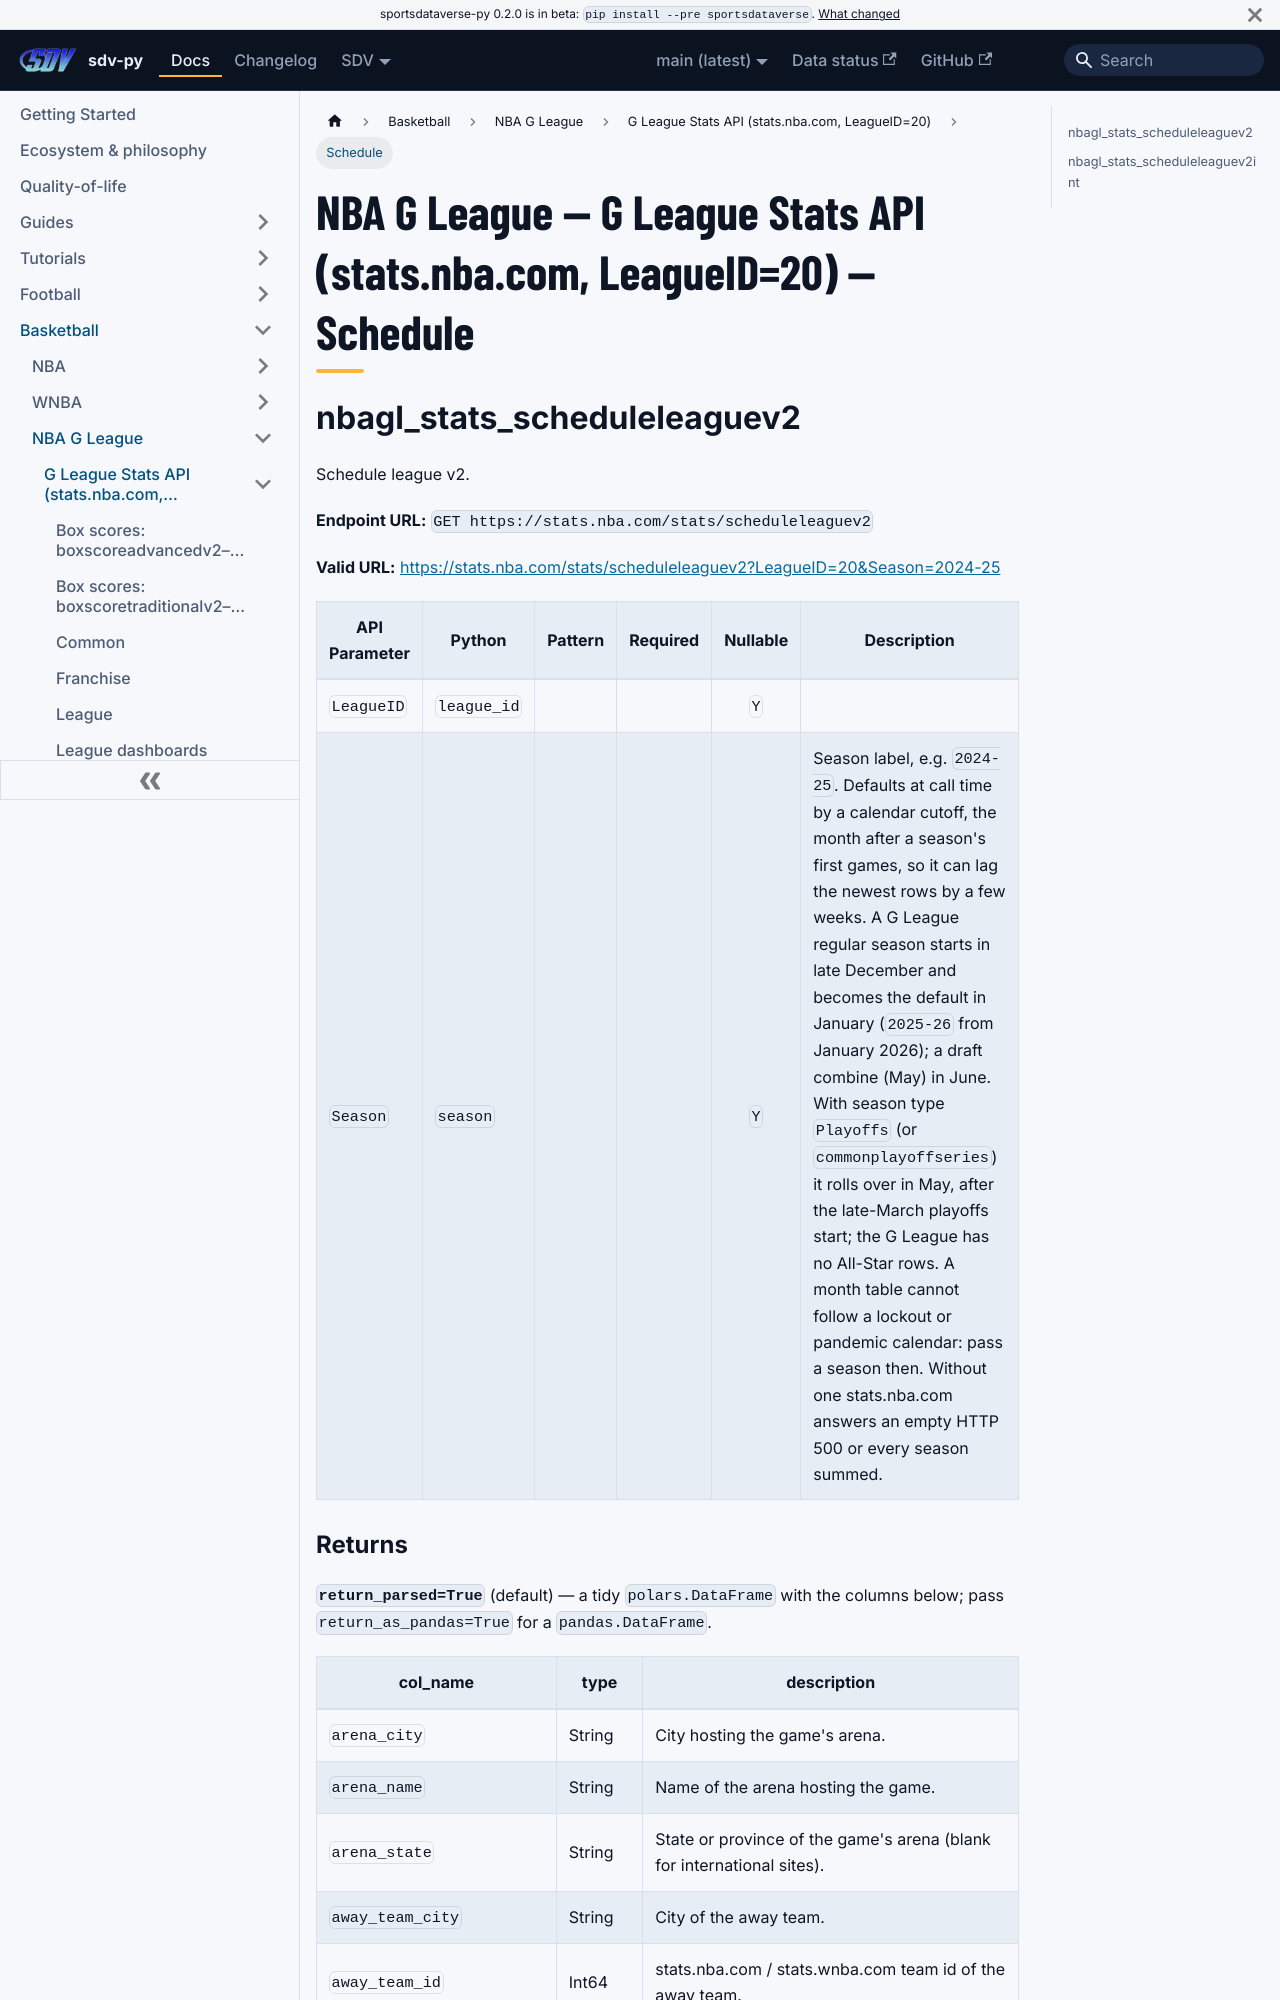

repository: sportsdataverse/sportsdataverse-py · page: docs/nbagl/reference/nbagl_stats/schedule/index.html · generator: docusaurus

---
title: "NBA G League — G League Stats API (stats.nba.com, LeagueID=20) — Schedule"
sidebar_label: "Schedule"
sidebar_position: 15
description: "NBA G League — G League Stats API (stats.nba.com, LeagueID=20) — Schedule — function reference in sdv-py, the SportsDataverse Python package."
toc_max_heading_level: 2
---
# NBA G League — G League Stats API (stats.nba.com, LeagueID=20) — Schedule

## nbagl_stats_scheduleleaguev2

Schedule league v2.

**Endpoint URL:** `GET https://stats.nba.com/stats/scheduleleaguev2`

**Valid URL:** [https://stats.nba.com/stats/scheduleleaguev2?LeagueID=20&Season=2024-25](https://stats.nba.com/stats/scheduleleaguev2?LeagueID=20&Season=2024-25)

| API Parameter | Python | Pattern | Required | Nullable | Description |
|---|---|:---:|:---:|:---:|---|
| `LeagueID` | `league_id` |  |  | `Y` |  |
| `Season` | `season` |  |  | `Y` | Season label, e.g. ``2024-25``. Defaults at call time by a calendar cutoff, the month after a season's first games, so it can lag the newest rows by a few weeks. A G League regular season starts in late December and becomes the default in January (``2025-26`` from January 2026); a draft combine (May) in June. With season type ``Playoffs`` (or ``commonplayoffseries``) it rolls over in May, after the late-March playoffs start; the G League has no All-Star rows. A month table cannot follow a lockout or pandemic calendar: pass a season then. Without one stats.nba.com answers an empty HTTP 500 or every season summed. |
